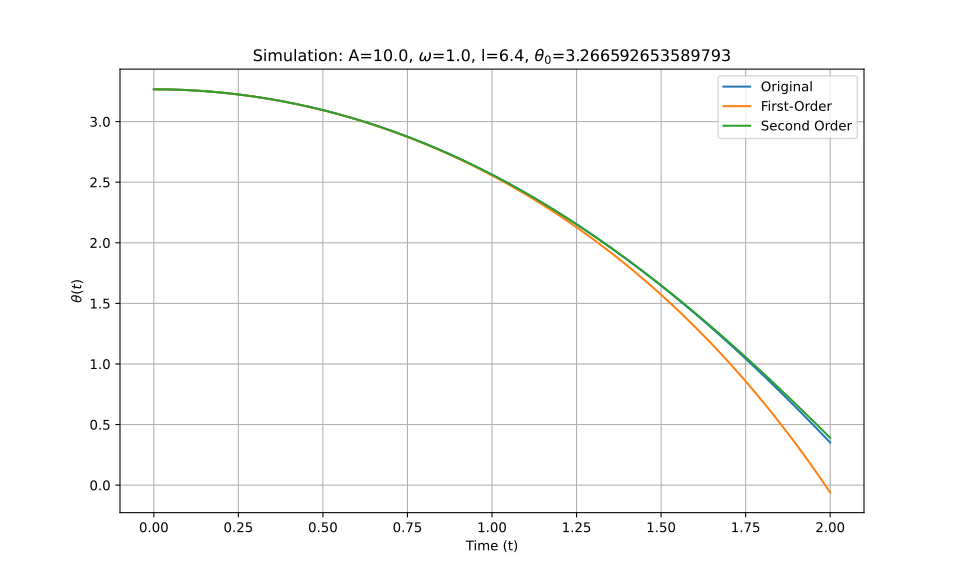

Data behind this chart, as committed beside it:
t_eval, Equation_1, Equation_2, Equation_3
0.0, 3.267, 3.267, 3.267
0.002002, 3.267, 3.267, 3.267
0.004004, 3.267, 3.267, 3.267
0.006006, 3.267, 3.267, 3.267
0.008008, 3.267, 3.267, 3.267
0.01001, 3.267, 3.267, 3.267
0.01201, 3.266, 3.266, 3.266
0.01401, 3.266, 3.266, 3.266
0.01602, 3.266, 3.266, 3.266
0.01802, 3.266, 3.266, 3.266
0.02002, 3.266, 3.266, 3.266
0.02202, 3.266, 3.266, 3.266
0.02402, 3.266, 3.266, 3.266
0.02603, 3.266, 3.266, 3.266
0.02803, 3.266, 3.266, 3.266
0.03003, 3.266, 3.266, 3.266
0.03203, 3.266, 3.266, 3.266
0.03403, 3.266, 3.266, 3.266
0.03604, 3.266, 3.266, 3.266
0.03804, 3.266, 3.266, 3.266
0.04004, 3.266, 3.265, 3.266
0.04204, 3.265, 3.265, 3.265
0.04404, 3.265, 3.265, 3.265
0.04605, 3.265, 3.265, 3.265
0.04805, 3.265, 3.265, 3.265
0.05005, 3.265, 3.265, 3.265
0.05205, 3.265, 3.265, 3.265
0.05405, 3.265, 3.265, 3.265
0.05606, 3.264, 3.264, 3.264
0.05806, 3.264, 3.264, 3.264
0.06006, 3.264, 3.264, 3.264
0.06206, 3.264, 3.264, 3.264
0.06406, 3.264, 3.264, 3.264
0.06607, 3.264, 3.264, 3.264
0.06807, 3.263, 3.263, 3.263
0.07007, 3.263, 3.263, 3.263
0.07207, 3.263, 3.263, 3.263
0.07407, 3.263, 3.263, 3.263
0.07608, 3.263, 3.263, 3.263
0.07808, 3.262, 3.262, 3.262
0.08008, 3.262, 3.262, 3.262
0.08208, 3.262, 3.262, 3.262
0.08408, 3.262, 3.262, 3.262
0.08609, 3.262, 3.262, 3.262
0.08809, 3.261, 3.261, 3.261
0.09009, 3.261, 3.261, 3.261
0.09209, 3.261, 3.261, 3.261
0.09409, 3.261, 3.261, 3.261
0.0961, 3.26, 3.26, 3.26
0.0981, 3.26, 3.26, 3.26
0.1001, 3.26, 3.26, 3.26
0.1021, 3.26, 3.259, 3.26
0.1041, 3.259, 3.259, 3.259
0.1061, 3.259, 3.259, 3.259
0.1081, 3.259, 3.259, 3.259
0.1101, 3.258, 3.258, 3.258
0.1121, 3.258, 3.258, 3.258
0.1141, 3.258, 3.258, 3.258
0.1161, 3.257, 3.257, 3.257
0.1181, 3.257, 3.257, 3.257
... 940 more rows
